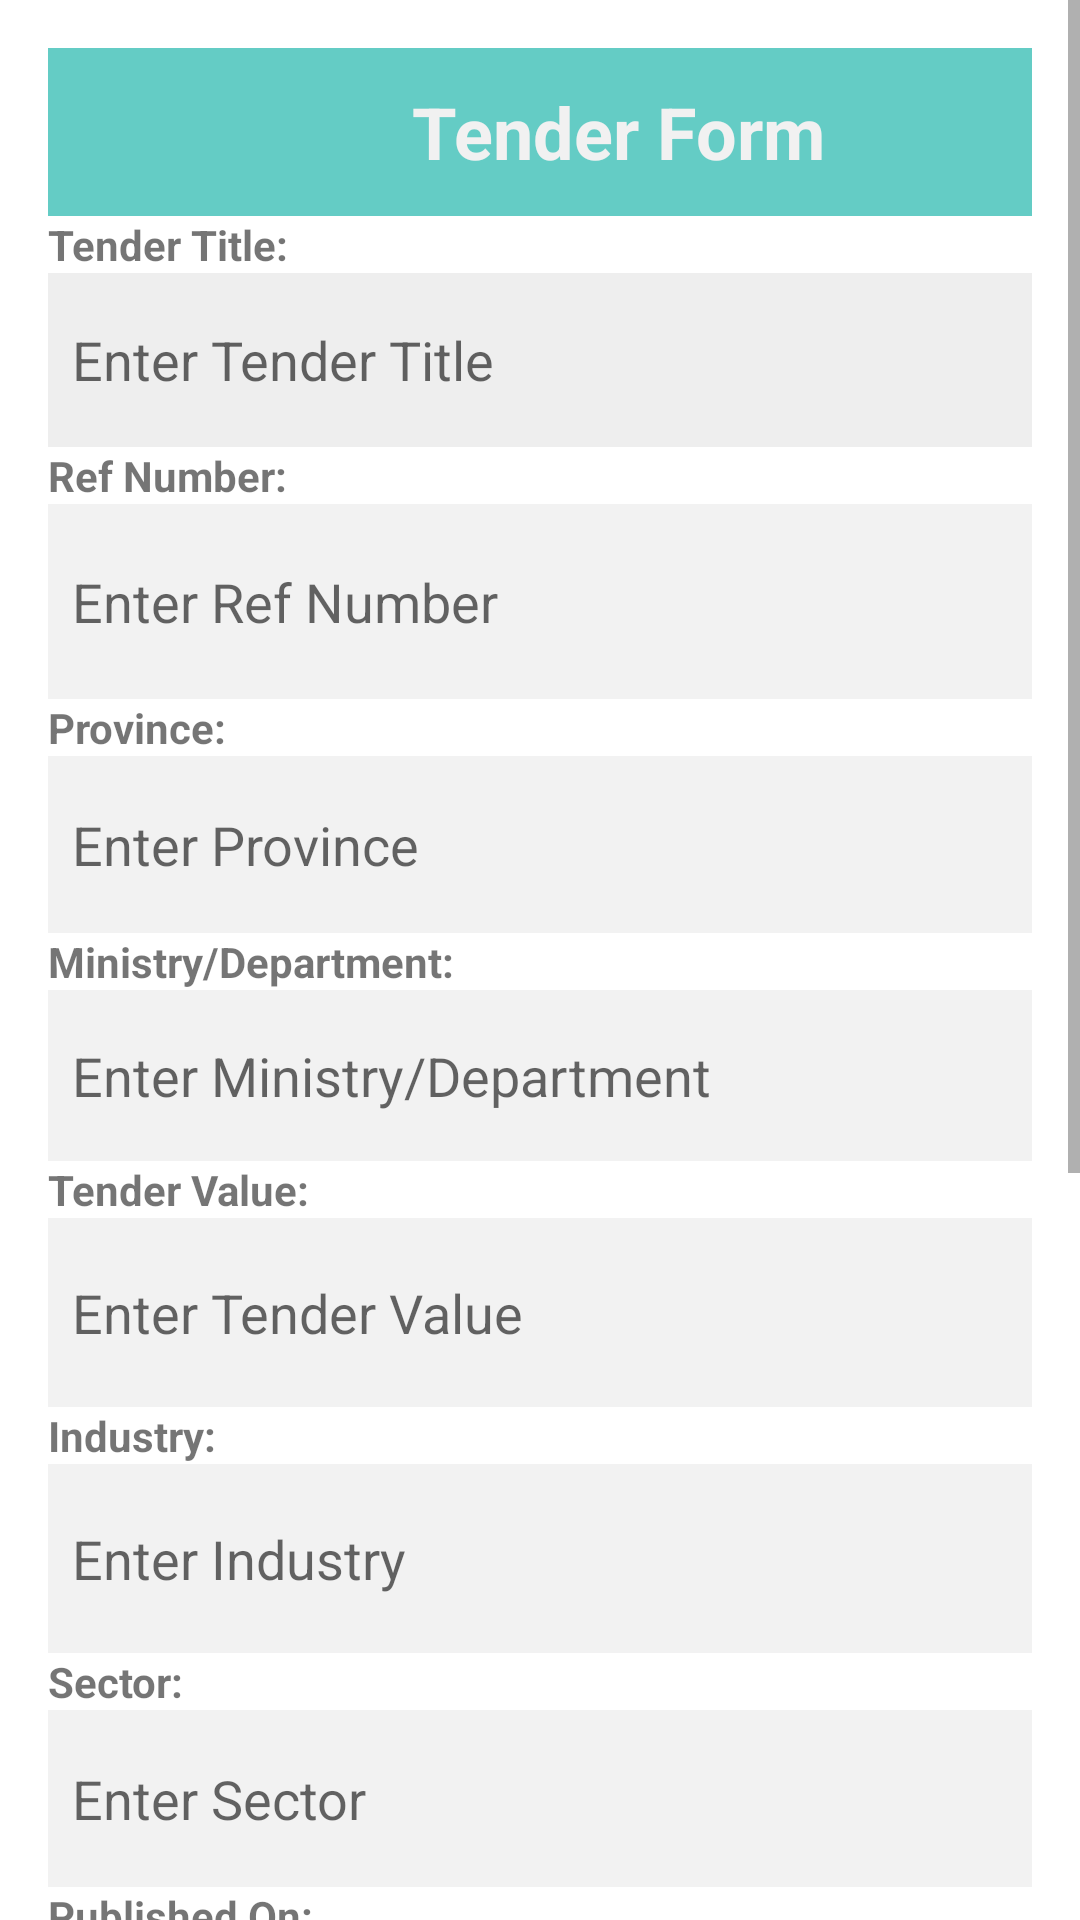

Reconstruct the res/layout file that produces this screen, plus the resources it refers to.
<!-- AndroidManifest.xml: application theme Theme.ConstructionDevelopmentApp -->
<!-- res/layout/activity_tender_form.xml -->
<?xml version="1.0" encoding="utf-8"?>
<ScrollView xmlns:android="http://schemas.android.com/apk/res/android"
    android:layout_width="match_parent"
    android:layout_height="match_parent">

    <LinearLayout
        android:layout_width="match_parent"
        android:layout_height="wrap_content"
        android:orientation="vertical"
        android:padding="16dp">

        <TextView
            android:layout_width="380dp"
            android:layout_height="56dp"
            android:background="#64CCC5"
            android:gravity="center"
            android:text="Tender Form"
            android:textColor="#F1F1F1"
            android:textSize="24sp"
            android:textStyle="bold" />

        <TextView
            android:layout_width="match_parent"
            android:layout_height="wrap_content"
            android:text="Tender Title:"
            android:textStyle="bold" />

        <EditText
            android:id="@+id/editTextTenderTitle"
            android:layout_width="384dp"
            android:layout_height="58dp"
            android:background="#EEEEEE"
            android:hint="Enter Tender Title"
            android:padding="8dp" />

        <TextView
            android:layout_width="match_parent"
            android:layout_height="wrap_content"
            android:text="Ref Number:"
            android:textStyle="bold" />

        <EditText
            android:id="@+id/editTextRefNumber"
            android:layout_width="381dp"
            android:layout_height="65dp"
            android:hint="Enter Ref Number"
            android:background="#F2F2F2"
            android:padding="8dp" />

        <TextView
            android:layout_width="match_parent"
            android:layout_height="wrap_content"
            android:text="Province:"
            android:textStyle="bold" />

        <EditText
            android:id="@+id/editTextProvince"
            android:layout_width="384dp"
            android:layout_height="59dp"
            android:hint="Enter Province"
            android:background="#F2F2F2"
            android:padding="8dp" />

        <TextView
            android:layout_width="match_parent"
            android:layout_height="wrap_content"
            android:text="Ministry/Department:"
            android:textStyle="bold" />

        <EditText
            android:id="@+id/editTextMinistry"
            android:layout_width="387dp"
            android:layout_height="57dp"
            android:hint="Enter Ministry/Department"
            android:background="#F2F2F2"
            android:padding="8dp" />

        <TextView
            android:layout_width="match_parent"
            android:layout_height="wrap_content"
            android:text="Tender Value:"
            android:textStyle="bold" />

        <EditText
            android:id="@+id/editTextTenderValue"
            android:layout_width="386dp"
            android:layout_height="63dp"
            android:hint="Enter Tender Value"
            android:background="#F2F2F2"
            android:padding="8dp" />

        <TextView
            android:layout_width="match_parent"
            android:layout_height="wrap_content"
            android:text="Industry:"
            android:textStyle="bold" />

        <EditText
            android:id="@+id/editTextIndustry"
            android:layout_width="384dp"
            android:layout_height="63dp"
            android:hint="Enter Industry"
            android:background="#F2F2F2"
            android:padding="8dp" />

        <TextView
            android:layout_width="match_parent"
            android:layout_height="wrap_content"
            android:text="Sector:"
            android:textStyle="bold" />

        <EditText
            android:id="@+id/editTextSector"
            android:layout_width="383dp"
            android:layout_height="59dp"
            android:hint="Enter Sector"
            android:background="#F2F2F2"
            android:padding="8dp" />

        <TextView
            android:layout_width="match_parent"
            android:layout_height="wrap_content"
            android:text="Published On:"
            android:textStyle="bold" />

        <EditText
            android:id="@+id/editTextPublishedOn"
            android:layout_width="384dp"
            android:layout_height="61dp"
            android:clickable="true"
            android:focusable="false"
            android:hint="Select Publish On Date"
            android:background="#F2F2F2"
            android:padding="8dp"
            android:onClick="showPublishOnDatePicker"/>

        <TextView
            android:layout_width="match_parent"
            android:layout_height="wrap_content"
            android:text="Closing On:"
            android:textStyle="bold" />

        <EditText
            android:id="@+id/editTextClosingOn"
            android:layout_width="383dp"
            android:layout_height="64dp"
            android:clickable="true"
            android:focusable="false"
            android:hint="Select Closing On Date"
            android:background="#F2F2F2"
            android:padding="8dp"
            android:onClick="showClosingOnDatePicker" />

        <ImageView
            android:id="@+id/selectedImage"
            android:layout_width="match_parent"
            android:layout_height="match_parent"
            android:scaleType="centerCrop"
            android:visibility="gone" />

        <Button
            android:id="@+id/uploadimage"
            android:layout_width="wrap_content"
            android:layout_height="wrap_content"
            android:layout_gravity="center"
            android:onClick="uploadImage"
            android:text="Upload Image" />

        <TextView
            android:layout_width="match_parent"
            android:layout_height="wrap_content"
            android:text="Description:"
            android:textStyle="bold" />

        <EditText
            android:id="@+id/editTextDescription"
            android:layout_width="match_parent"
            android:layout_height="wrap_content"
            android:hint="Enter Description"
            android:inputType="textMultiLine"
            android:lines="5"
            android:background="#F2F2F2"
            android:padding="8dp" />

        <Button
            android:id="@+id/submitBtn"
            android:layout_width="wrap_content"
            android:layout_height="wrap_content"
            android:layout_gravity="center"
            android:onClick="submitTenderForm"
            android:text="Submit" />
    </LinearLayout>
</ScrollView>
<!-- resources referenced by this layout -->
<resources>
  <style name="Theme.ConstructionDevelopmentApp" parent="Theme.MaterialComponents.DayNight.DarkActionBar">
          
          <item name="colorPrimary">@color/main</item>
          <item name="colorPrimaryVariant">@color/main</item>
          <item name="colorOnPrimary">@color/white</item>
          
          <item name="colorSecondary">@color/teal_200</item>
          <item name="colorSecondaryVariant">@color/teal_700</item>
          <item name="colorOnSecondary">@color/black</item>
          
          <item name="android:statusBarColor">?attr/colorPrimary</item>
          
      </style>
  <color name="main">#176B87</color>
  <color name="white">#FFFFFFFF</color>
  <color name="teal_200">#FF03DAC5</color>
  <color name="teal_700">#FF018786</color>
  <color name="black">#FF000000</color>
</resources>
